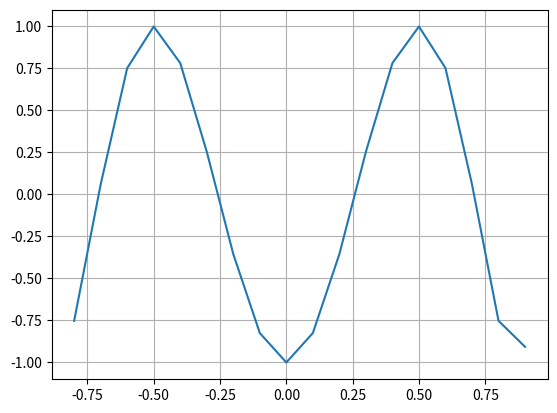

The matplotlib source for this figure: (Note: this script raises an exception after producing the figure.)
import numpy as np 
import math
import numpy.linalg as lin
import matplotlib.pyplot as plt
# from fractions import Fraction


''''''''''''''''''''''''''''''''' Dæmablað 7 '''''''''''''''''''''''''''''''''
''' 1. Forritið bæði klassíska og betrumbætta QR-þáttun  '''
def classicGramSchmidt(AA):
    A = np.array(AA, dtype=float)
    n = len(A)
    R = np.zeros([n,n], dtype=float)
    Q = np.zeros([n,n], dtype=float)
    for j in range(n):
        y = A[j]
        for i in range(j):
            R[i][j] = np.dot(np.transpose(Q[i]),A[j])
            y -= R[i][j]*Q[i]
        R[j][j] = lin.norm(y)
        Q[j] = y / R[j][j]
    return (np.transpose(Q),R)

A = [[4,0,3],[8,2,6],[1,-2,7]]
B = classicGramSchmidt(A)
print(np.transpose(np.array(A, dtype=float)))
print(A[0])
print(B[0])
print(B[1])
print((np.matmul(B[0],B[1])))
B[1][2][2] *=(-1)


''' Úttak
[[ 4.  8.  1.]
 [ 0.  2. -2.]
 [ 3.  6.  7.]]
[[ 0.8  0.  -0.6]
 [ 0.   1.   0. ]
 [ 0.6  0.   0.8]]
[[ 5. 10.  5.]
 [ 0.  2. -2.]
 [ 0.  0.  5.]]
[[ 4.  8.  1.]
 [ 0.  2. -2.]
 [ 3.  6.  7.]]
'''












def modifiedGramSchmidt(AA):
    A = np.array(AA, dtype=float)
    n = len(A)
    R = np.zeros([n,n], dtype=float)
    Q = np.zeros([n,n], dtype=float)
    for j in range(n):
        y = A[j]
        for i in range(j):
            R[i][j] = np.dot(np.transpose(Q[i]),y)
            y -= R[i][j]*Q[i]
        R[j][j] = lin.norm(y)
        Q[j] = y / R[j][j]
    return (np.transpose(Q),R)

A = [[4,0,3],[8,2,6],[1,-2,7]]
B = modifiedGramSchmidt(A)
print(np.transpose(np.array(A, dtype=float)))
print(B[0])
print(B[1])
print((np.matmul(B[0],B[1])))

''' Úttak
[[ 4.  8.  1.]
 [ 0.  2. -2.]
 [ 3.  6.  7.]]
[[ 0.8  0.  -0.6]
 [ 0.   1.   0. ]
 [ 0.6  0.   0.8]]
[[ 5. 10.  5.]
 [ 0.  2. -2.]
 [ 0.  0.  5.]]
[[ 4.  8.  1.]
 [ 0.  2. -2.]
 [ 3.  6.  7.]]
'''





















''''''''''''''''''''''''''''''''' Dæmablað 6 '''''''''''''''''''''''''''''''''

chebyshev_bruunarpunktar = lambda j,n: np.cos((np.pi*(2*j-1))/(2*n))

d2a = []
for i in range(1,7):
    d2a.append(chebyshev_bruunarpunktar(i,6))


np.cos((np.pi*(2-1))/(12))

4**4/2**7

def helmadf(f,a,b,TOL):
    fa=f(a)
    fb=f(b)
    while (b-a)/2 > TOL:
        c=(a+b)/2
        fc=f(c)
#        print(fc)
        if fa*fc <= 0:
            b=c
            fb=fc
        else:
            a=c
            fa=fc
    return c,fc
    
TOL = 0.5e-6

f = lambda x: 32*x**6 - 48*x**4 + 18*x**2 - 1
t2 = np.arange(-0.8, 1, 0.1)
fig2, ax2 = plt.subplots()
ax2.plot(t2, f(t2))

ax2.grid()
plt.show()

d2a1 = helmadf(f,-9000,-7500,TOL)
d2a2 = helmadf(f,-7000,-6500,TOL)
d2a1 = helmadf(f,-9000,-7500,TOL)

f(0.9659258)


######## Dæmablað 5 #########
''' T.Gr. hd5-1
Ekki alveg að virka rétt held ég... 
Best að leysa þetta bara með aðferð úr stæ3 fyrst, ekki að ég muni þær lol
def myI(n):
    I = []
    for i in range(n):
        I.append([])
        for j in range(n):
            if i==j:
                I[i].append(1.0)
            else:
                I[i].append(0.0)
    return I
Leysa u^3 - v^3 + u = 0, u^2+v^2 = 1 
með x0=[1,1] og A0=B0=I
með Newton og Broyden I og II
Hvað þarf margar ítranir með hverri umferð
til að fá skekkju innan við 10^(-15) ?
'''
import numpy as np
import numpy.linalg as lin

def Broyden2(f,xx0,k):
    x0 = np.array(xx0)
    n = len(x0)
    B = np.eye(n)
    fx0 = np.array(f(x0))
    for i in range(k):
        x=x0-B@fx0
        d = x-x0
        delta = np.array(f(x))-fx0
        Bdelta = B@delta
        dT = np.transpose(d)
        B = B + ((d-Bdelta)*dT*B)/(dT*Bdelta)
        x0 = x
        print(x0)
    return x0

myf = lambda x: [x[0]**3 - x[1]**3 + x[0], x[0]**2 + x[1]**2 -1]
myx0 = [1,1]
xk = Broyden2(myf,myx0,20)


##########  Dæmablað 4  ##########
'''
#####       Dæmi 1
Notið eftirfarandi forrit og breytið því til þess að nota Gauss-Seidel og SOR aðferðina
Notið svo öll þessi forrit til þess að leysa Example 2.24 í bókinni og gangið úr skugga um að þið fáið
sömu niðurstöðu og bókin
'''
# Notkun:   x = matitr(AA,bb,s)
# Fyrir:    AA er nxn fylki, b er vigur að lengd n, s er jákvæð heiltala
# Eftir:    x er s ítranir af Jacobi með upphafsvigur np.zeros(n)
def matitr(AA,bb,s):
    A=np.array(AA,float)
    b=np.array(bb,float)
    (n,m)=np.shape(A)
    nb=len(b)
    if n != m or m != nb:
        print('wrong dimensions')
        return
    x_old=np.zeros(n)
    x_new=np.zeros(n)
    for j in range(s):
        for i in range(n):
            x_new[i]=b[i]
            for k in range(n):
                if k != i:
                    x_new[i] -= A[i,k]*x_old[k]
            x_new[i] /= A[i,i]
        for i in range(n):
            x_old[i]=x_new[i]
    return x_new


 
'''
# Notkun:   x = GaussSeidelItr(AA,bb,s)
# Fyrir:    AA er nxn fylki, b er vigur að lengd n, s er jákvæð heiltala
# Eftir:    x er s ítranir af Gauss-Seidel með upphafsvigur np.zeros(n)
'''
def GaussSeidelItr(AA,bb,s):
    A=np.array(AA,float)
    b=np.array(bb,float)
    (n,m)=np.shape(A)
    nb=len(b)
    if n != m or m != nb:
        print('wrong dimensions')
        return
    x_old=np.zeros(n)
    x_new=np.zeros(n)
    for j in range(s):
        for i in range(n):
            x_new[i]=b[i]
            for k in range(n):
                if k != i:
                    x_new[i] -= A[i,k]*x_new[k]     # Breytti hér í x_new
            x_new[i] /= A[i,i]
        for i in range(n):
            x_old[i]=x_new[i]
    return x_new



'''
Ekki rétt
'''
def SORItr(AA,bb,s,omega):  # baetti vid omega innatki
    A=np.array(AA,float)
    b=np.array(bb,float)
    (n,m)=np.shape(A)
    nb=len(b)
    if n != m or m != nb:
        print('wrong dimensions')
        return
    x_old=np.zeros(n)
    x_new=np.zeros(n)
    for j in range(s):
        for i in range(n):
            x_new[i]=omega*b[i]                     # omega margfeldi her?
            for k in range(n):
                if k != i:
                    x_new[i] -= omega*A[i,k]*x_new[k]           # omega margfeldi her?
#            x_new[i] *= omega                   # Baetti vid omega margfeldinu
            x_new[i] /= A[i,i]
        for i in range(n):
            x_new[i] += ((1-omega)*x_old[i])    # legg vid omega margfeldid
            x_old[i] =  x_new[i]
    return x_new



A=[[3,-1,0,0,0,1/2], [-1,3,-1,0,1/2,0], [0,-1,3,-1,0,0], [0,0,-1,3,-1,0], [ 0,1/2,0,-1,3,-1], [ 1/2,0,0,0,-1,3]]
b=[5/2,3/2,1,1,3/2,5/2]
s=6
omega=1.1


# Prentar úttakið eins og í bókinni
def db4_1(AA,bb,s,omega):
    jL = matitr(A,b,s)
    gsL= GaussSeidelItr(A,b,s)
    sorL = SORItr(A,b,s,omega)
    n = len(jL)
    print("Jacobi Gau-Se Sor")
    for i in range(n):
        print("%.4f %.4f %.4f" % (jL[i],gsL[i],sorL[i]))
    
db4_1(A,b,s,omega)



''' Haldast óbreyttir
print(np.array(A))
print(b)
print(lin.solve(A,b))   # [1. 1. 1. 1. 1. 1.]
'''


''' Lausn úr bók
Jacobi Gauss–Seidel SOR
0.9879 0.9950 0.9989
0.9846 0.9946 0.9993
0.9674 0.9969 1.0004
0.9674 0.9996 1.0009
0.9846 1.0016 1.0009
0.9879 1.0013 1.0004
'''



########## Dæmablað 3 ##########
##### Dæmi 3
'''
 Computer Problems 2.3.1
For the nxn matrix with entries A[i][j] = 5/(i+2(j+1)), set x = [1,...,1] and Ax=b.
Computer the double precision computed solution, x_c.
Find the 
    infinity norm (óendanlega normið) of the forward error and the error magnification factor of the problem Ax=b, 
and compare it with the condition number of A: (a) n=6, (b) n = 10
'''

# Notkun:   (L,U) = LU(A)
# Fyrir:    A er np.array fylki
# Eftir:    L er nedra thrihyrningsfylki
#           U er efra thrihyrningsfylki
#           L*U = A
#   Haettir keyrslu ef forritid rekst a 0-forustustudul
def LU(A):
    n = len(A)
    L = []
    myI(L,n)
    for j in range(n):
        for i in range(j+1,n):
            mDen = A[j][j]
            # Haettir frekar en ad deila med 0
            if mDen == 0.0:
                print("Forrit haetti keyrslu snemma. Getur ekki deilt med 0")
                return L,A
            mNum = A[i][j]
            m = mNum/mDen
            L[i][j]=m
            for k in range(j,n):
                A[i][k] -= m*A[j][k]
    return L,A


def cp2_3_1(A,n):
    for i in range(n):
        A.append([])
        for j in range(n):
            A[i].append(5/(i+2*(j+1)))


A6 = []
cp2_3_1(A6,6)
A6 = np.array(A6)
#print(A6)

print("n = 6 gefur eftirfarnadi") 
print("Ástandstala (condition number) með n=6 er:", lin.cond(A6,math.inf))


x6 = np.ones(6)
#print(x6)

b6 = A6 @ x6
#print(b6)


A6LU = LU(A6)
A6L = np.array(A6LU[0])
A6U = np.array(A6LU[1])
#print(A6L)
#print(A6U)

y6c = lin.solve(A6L,b6)
#print(y6c)

x6c = lin.solve(A6U,y6c)
#print(x6c)

FE6num = lin.norm(x6c - x6, math.inf)
FE6den = lin.norm(x6, math.inf)
FE6 = FE6num/FE6den
print("Forward Error með LU þáttún:", FE6)

BE6num = lin.norm((A6 @ x6c) - b6, math.inf)
BE6den = lin.norm(b6, math.inf)
BE6 = BE6num/BE6den
print("Backward Error með LU þáttun:", BE6)

ErrMagFac6 = FE6 / BE6
print("Error Magnification Factor með LU þáttun:", ErrMagFac6)


A6 = []
cp2_3_1(A6,6)
A6 = np.array(A6)
#print(A6)

x6 = np.ones(6)
#print(x6)

b6 = A6 @ x6
#print(b6)

x6c = lin.solve(A6,b6)
#print(x6c)

FE6num = lin.norm(x6c - x6, math.inf)
FE6den = lin.norm(x6, math.inf)
FE6 = FE6num/FE6den
print("Forward Error án LU þáttun:", FE6)

BE6num = lin.norm((A6 @ x6c) - b6, math.inf)
BE6den = lin.norm(b6, math.inf)
BE6 = BE6num/BE6den
print("Backward Error án LU þáttun:", BE6)

ErrMagFac6 = FE6 / BE6
print("Error Magnification Factor án LU þáttun:", ErrMagFac6)

print()





A10 = []
cp2_3_1(A10,10)
A10 = np.array(A10)
#print(A10)

print("n = 10 gefur eftirfarnadi") 
print("Ástandstala (condition number) með n=10 er:", lin.cond(A10,math.inf))

x10 = np.ones(10)
#print(x10)

b10 = A10 @ x10
#print(b10)


A10LU = LU(A10)
A10L = np.array(A10LU[0])
A10U = np.array(A10LU[1])
#print(A10L)
#print(A10U)

y10c = lin.solve(A10L,b10)
#print(y10c)

x10c = lin.solve(A10U,y10c)
#print(x10c)

FE10num = lin.norm(x10c - x10, math.inf)
FE10den = lin.norm(x10, math.inf)
FE10 = FE10num/FE10den
print("Forward Error með LU þáttún:", FE10)

BE10num = lin.norm((A10 @ x10c) - b10, math.inf)
BE10den = lin.norm(b10, math.inf)
BE10 = BE10num/BE10den
print("Backward Error með LU þáttun:", BE10)

ErrMagFac10 = FE10 / BE10
print("Error Magnification Factor með LU þáttun:", ErrMagFac10)


A10 = []
cp2_3_1(A10,10)
A10 = np.array(A10)
#print(A10)

x10 = np.ones(10)
#print(x10)

b10 = A10 @ x10
#print(b10)

x10c = lin.solve(A10,b10)
#print(x10c)

FE10num = lin.norm(x10c - x10, math.inf)
FE10den = lin.norm(x10, math.inf)
FE10 = FE10num/FE10den
print("Forward Error án LU þáttun:", FE10)

BE10num = lin.norm((A10 @ x10c) - b10, math.inf)
BE10den = lin.norm(b10, math.inf)
BE10 = BE10num/BE10den
print("Backward Error án LU þáttun:", BE10)

ErrMagFac10 = FE10 / BE10
print("Error Magnification Factor án LU þáttun:", ErrMagFac10)

'''
Útkoma:
n = 6 gefur eftirfarnadi
Ástandstala (condition number) með n=6 er: 70342013.93053748
Forward Error með LU þáttún: 1.587638909228417e-10
Backward Error með LU þáttun: 0.6666666666666667
Error Magnification Factor með LU þáttun: 2.381458363842625e-10
Forward Error án LU þáttun: 4.4538306376296077e-10
Backward Error án LU þáttun: 1.450087215836939e-16
Error Magnification Factor án LU þáttun: 3071422.5937500005
n = 10 gefur eftirfarnadi
Ástandstala (condition number) með n=10 er: 131337064464496.02
Forward Error með LU þáttún: 0.00032580806187954003
Backward Error með LU þáttun: 0.6745937551377676
Error Magnification Factor með LU þáttun: 0.00048296928247283064
Forward Error án LU þáttun: 0.00026835943707226306
Backward Error án LU þáttun: 1.2129573866111993e-16
Error Magnification Factor án LU þáttun: 2212439118096.4287
'''



# DrSiggi
def LUsolP(AA,bb):
    A=np.array(AA,float)
    b=np.array(bb,float)
    eps=0.0
    n=len(A)
    p=[]
    for i in range(n):
        p+=[i]
    for j in range(n-1):
        maxval=abs(A[p[j]][j])
        maxindex=j
        for i in range(j+1,n):
            if abs(A[p[i]][j])>maxval:
                maxval=abs(A[p[i]][j])
                maxindex=i
        p[j],p[maxindex]=p[maxindex],p[j]
        #print(A[p[j]][j])
        if abs(A[p[j]][j])<=eps:
            print('(almost) zero pivot ',A[p[j]][j],)
            return
        for i in range(j+1,n):
            m=-A[p[i]][j]/A[p[j]][j]
            A[p[i]][j]=-m
            for k in range(j+1,n):
                A[p[i]][k]+=m*A[p[j]][k]
    y=np.zeros(n)
    for i in range(n):
        for j in range(i):
            b[p[i]]-=A[p[i]][j]*y[j]
        y[i]=b[p[i]]
    x=np.zeros(n)
    for i in range(n-1,-1,-1):
       for j in range(i+1,n):
           y[i]-=A[p[i]][j]*x[j]
       x[i]=y[i]/A[p[i]][i]
    L=np.eye(n,n)
    U=np.zeros((n,n))
    P=np.zeros((n,n))
    for i in range(n):
        for j in  range(i):
            L[i][j]=A[p[i]][j]
        for j in range(i,n):
            U[i][j]=A[p[i]][j]
        P[i][p[i]]=1.0
    return x.reshape((n,1)),p,P,L,U     


##### Dæmi 2
'''
Write a script to take a matrix A as input and output L and U.
No row exchanges. Program shuts down if zero pivot.
'''

# Breytir I=[] i einingafylki af vidd n
# ath ad I skal vera fyrirfram skilgreint I=[] (tomur listi)
def myI(I,n):
    for i in range(n):
        I.append([])
        for j in range(n):
            if i==j:
                I[i].append(1.0)
            else:
                I[i].append(0.0)

# Prentar fylki a lesanlegri mata
def printArray(A):
    n = len(A)
    for i in range(n):
        print(A[i])
    print()
            

# Notkun:   (L,U) = LU(A)
# Fyrir:    A er np.array fylki
# Eftir:    L er nedra thrihyrningsfylki
#           U er efra thrihyrningsfylki
#           L*U = A
#   Haettir keyrslu ef forritid rekst a 0-forustustudul
def LU(A):
    n = len(A)
    L = []
    myI(L,n)
    for j in range(n):
        for i in range(j+1,n):
            mDen = A[j][j]
            # Haettir frekar en ad deila med 0
            if mDen == 0.0:
                print("Forrit haetti keyrslu snemma. Getur ekki deilt med 0")
                return L,A
            mNum = A[i][j]
            m = mNum/mDen
            L[i][j]=m
            for k in range(j,n):
                A[i][k] -= m*A[j][k]
    return L,A
    
# Prufufall 1
A1 = [[4.0,2.0,0.0],[4.0,4.0,2.0],[2.0,2.0,3.0]]
luA1 = LU(A1)
print("L:")
printArray(luA1[0])
print("U:")
printArray(luA1[1])

# Prufufall 2
A2 = [[4.0,2.0,0.0],[4.0,2.0,2.0],[2.0,2.0,3.0]]
luA2 = LU(A2)
print("L:")
printArray(luA2[0])
print("U:")
printArray(luA2[1])

''' UTTAK:
L:
[1.0, 0.0, 0.0]
[1.0, 1.0, 0.0]
[0.5, 0.5, 1.0]
U:
[4.0, 2.0, 0.0]
[0.0, 2.0, 2.0]
[0.0, 0.0, 2.0]
Forrit haetti keyrslu snemma. Getur ekki deilt med 0
L:
[1.0, 0.0, 0.0]
[1.0, 1.0, 0.0]
[0.5, 0.0, 1.0]
U:
[4.0, 2.0, 0.0]
[0.0, 0.0, 2.0]
[0.0, 1.0, 3.0]
'''



########## Dæmablað 2 ##########
##### Dæmi 3

# Notkun:   xn = secant_method(f,x0,x1,n)
# Fyrir:    f er samfelld einundaradgerd
#           skilgreind á  bilinu [a,b].
#           x0 og x1 eru tolur sem f raedur vid
#           n er tala
# Gildi:    xn er rot n-ta talan
#           i runu sem nalgar rot f,
#           reiknud með snidilsadferd
def secant_method(f,x0,x1,n):
    if n == 1:
        return x1
    else:
        x2 = x1 - (f(x1)*(x1-x0))/(f(x1)-f(x0))
        return secant_method(f,x1,x2,n-1)


# Notkun:   false_position(f,a,b)
# Fyrir:    f er samfelld einundaradgerd
#           skilgreind á  bilinu [a,b].
#           a < b eru tölur þannig að f(a)*f(b) < 0
#           n er jakvaed heiltala
# Eftir:    (c,fc) tuple þar sem c er rot f og fc er f(c)
def false_position(f,a,b,n):
    fa=f(a)
    fb=f(b)
    for i in range (n,0,-1):
        c=(b*fa - a*fb)/(fa-fb)
        fc=f(c)
#        print(fc)
        if fa*fc <= 0:
            b=c
            fb=fc
        else:
            a=c
            fa=fc
    return c,fc
    
# andhverf kvadratisk bruun
def IQI(f,x0,x1,x2,n):
    if n == 0:
        return x2
    else:
        fx0, fx1, fx2 = f(x0), f(x1), f(x2)
        q = fx0/fx1
        r = fx2/fx1
        s = fx2/fx0
        num = r*(r-q)*(x2-x1) + (1-r)*s*(x2-x0)
        den = (q-1)*(r-1)*(s-1)
        x3 = x2 - num/den
        return IQI(f,x1,x2,x3,n-1)
    
        
x0, x1, x2 = 1, 2, 0

f = lambda x: math.exp(x) + math.sin(x) - 4
x2sm = secant_method(f,x0,x1,2)
x3sm = secant_method(f,x0,x1,3)

x2fp = false_position(f,x0,x1,2)[0]

x2iqi = IQI(f,x0,x1,x2,2)

print("rot f(x) m.v. snidilsadferd og eina itrun er:                  ", x2sm)
print("rot f(x) m.v. snidilsadferd og tvaer itranir er:               ", x3sm)
print("rot f(x) m.v. adferd rangrar stodu og tvaer itranir er:        ", x2fp)
print("rot f(x) m.v. andhverfa kvadratiska bruun og tvaer itranir er: ", x2iqi)
# rot f(x) m.v. snidilsadferd og eina itrun er:                   1.0929065801160904
# rot f(x) m.v. snidilsadferd og tvaer itranir er:                1.1193566855644101
# rot f(x) m.v. adferd rangrar stodu og tvaer itranir er:         1.1193566855644101
# rot f(x) m.v. andhverfa kvadratiska bruun og tvaer itranir er:  1.1292724601823607


##### Dæmi 2
def fpitr(g,x,n):
    for i in range(n):
        x = g(x)
        print(x)
        
r = 2**(1/2)
g1 = lambda x: (x/2 + 1/x)
g2 = lambda x: (2*x/3 + 2/(3*x))
g3 = lambda x: (3*x/4 + 1/(2*x))
g4 = lambda x: np.cos(x)

lausn221 = fpitr(g1,r,10)


# Dæmi 1
# Notkun:   helmadf(f,a,b)
# Fyrir:    f er samfellt fall skilgreint á  bilinu [a,b]
#           a < b eru tölur þannig að f(a)*f(b) < 0
#           TOL er tala
# Eftir:    (c,fc) tuple þar sem c er rót f og fc er f(c)
def helmadf(f,a,b,TOL):
    fa=f(a)
    fb=f(b)
    while (b-a)/2 > TOL:
        c=(a+b)/2
        fc=f(c)
#        print(fc)
        if fa*fc <= 0:
            b=c
            fb=fc
        else:
            a=c
            fa=fc
    return c,fc
    

# Skilgreinum fallið sem við viljum finna rót á
f = lambda x: (np.linalg.det((np.array([[1,2,3,x],[4,5,x,6],[7,x,8,9],[x,10,11,12]]))) - 1000)
# Prófum ýmsar prentanir til að finna möguleg gildi a og b í helmingunaraðferðinni, m.a.
# for i in range(-20,20,2):
#     print(i, " ... ", f(i))
# Veljum: 
a1 = -18
b1 = -16
a2 = 8
b2 = 10
TOL = 0.5e-6
lausn1 = helmadf(f,a1,b1,TOL)
# Out[30]: (-17.188498497009277, 0.004138882266488508)
print("x1 = %.6f" % lausn1[0])
# x1 = -17.188498
lausn2 = helmadf(f,a2,b2,TOL)
# Out[32]: (9.708298683166504, -0.0005025448032256463)
print("x2 = %.6f" % lausn2[0])
# x2 = 9.708299

# Exercise 1.1 Computer Problems, Dæmi 9
ex11c9 = lambda x: (np.pi)*x*x*(1-x/3) - 1
helmadf(ex11c9,0,1,1e-4)


########## Dæmablað 1 ##########
# Dæmi 1
# Notkun:   nested_multiplication(d,c,x,b)
# Fyrir:    d er heiltala, stig margliðunnar
#           c er tuple, stuðlar margliðunnar
#           x er tala
#           b er valfjáls tuple
# Eftir:    gildi margliðunnar í punktinum x
def nested_multiplication(d,c,x,b=0):
    if b == 0:
        b=np.zeros(d+1)
    y1 = c[d]
    for i in range(d,0,-1):
        y1 = c[i]+y1*(x-b[i])
    return y1
    
# Búum til tuple með 51 ás
a = ()

for i in range(0,51):
    a += (1,)
    
# Reiknum 1.00001^0 + 1.00001^1 + ... + 1.00001^50
P = nested_multiplication(50,a,1.00001)


# Búum til tuple með 51 ás
b = ()

for i in range(0,100):
    if i % 2 == 0:
        b += (1,)
    else:
        b += (-1,)

# Reiknum 1.00001^0 - 1.00001^1 + 1.00001^2 - ... + 1.00001^98 - 1.00001^99
Q = nested_multiplication(97,b,1.00001)

# Prentum niðurstöður
print(P)
# 51.01275208274999

print(Q)
# -2.001480725434141


### Dæmi 2
a = -12345678987654321
b = 123

ar_minus = -111111111
ar_plus  =  111111111

c = (ar_plus * ar_minus)
print(a==c)
#True

#Sé að a og c eru geymdar sem -12345678987654320 svo ég prófa þetta... áhugavert
d = -12345678987654320
print(a==d)
#False

#Lausn verkefnis:
ans1 = a + (a*a + b*b)**(1/2)

print("Verri aðferð prentað sem f með 2 aukastöfum: %.4f" % (ans1))
# Verri aðferð prentað sem f með 2 aukastöfum: 0.0000

print("Verri aðferð prentað sem e með 2 aukastöfum: %.4e" % (ans1))
# Verri aðferð prentað sem e með 2 aukastöfum: 0.0000e+00

ans2 = -b*b / (a-(a*a + b*b)**(1/2))

print("Betri aðferð prentað sem f með 2 aukastöfum: %.4f" % (ans2))
# Betri aðferð prentað sem f með 2 aukastöfum: 0.0000

print("Betri aðferð prentað sem e með 2 aukastöfum: %.4e" % (ans2))
# Betri aðferð prentað sem e með 2 aukastöfum: 6.1272e-13
